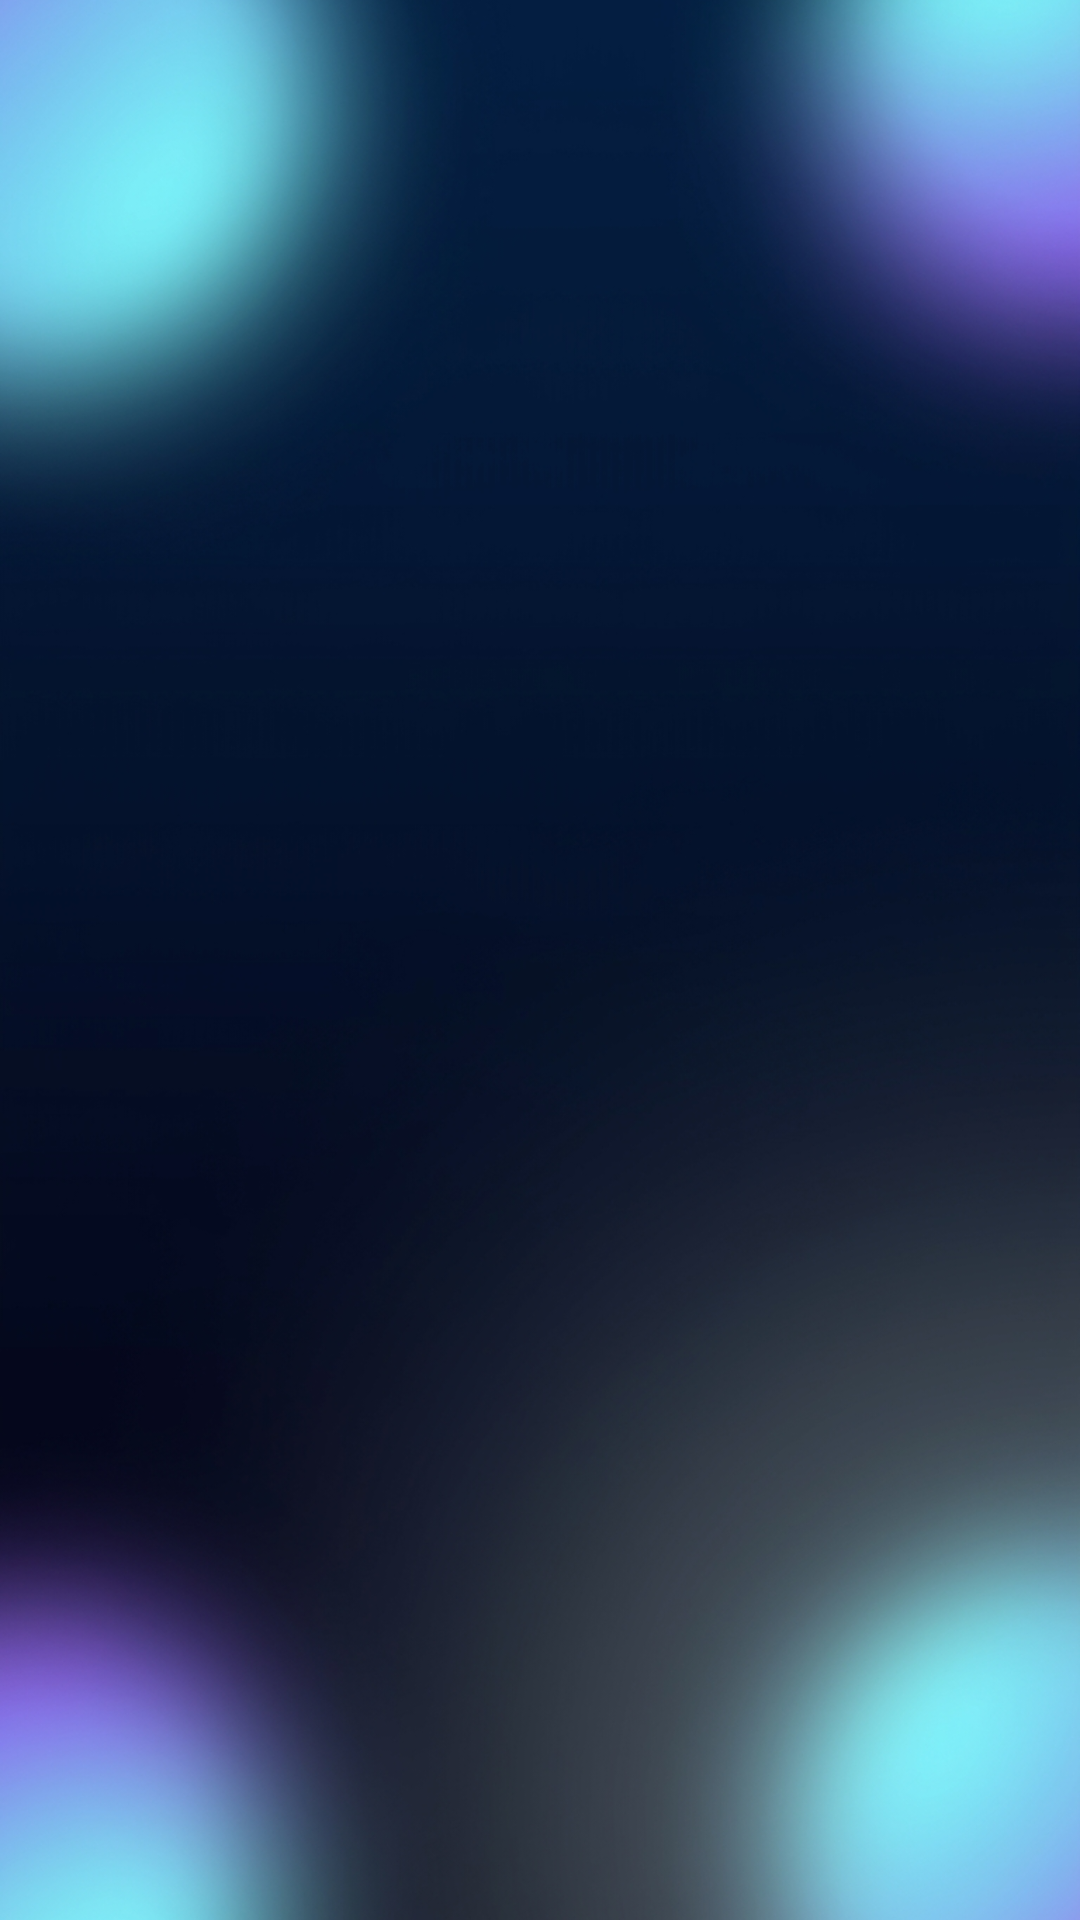

Reconstruct the res/layout file that produces this screen, plus the resources it refers to.
<!-- AndroidManifest.xml: activity theme Theme.PdfScrollReader.Splash -->
<!-- res/layout/activity_splash.xml -->
<?xml version="1.0" encoding="utf-8"?>
<androidx.constraintlayout.widget.ConstraintLayout xmlns:android="http://schemas.android.com/apk/res/android"
    xmlns:app="http://schemas.android.com/apk/res-auto"
    android:layout_width="match_parent"
    android:layout_height="match_parent">

    <ImageView
        android:id="@+id/iv_splash_bg"
        android:layout_width="match_parent"
        android:layout_height="match_parent"
        android:src="@drawable/bg_aurora_dark"
        android:scaleType="centerCrop" />

    <LinearLayout
        android:id="@+id/layout_splash_content"
        android:layout_width="wrap_content"
        android:layout_height="wrap_content"
        android:gravity="center"
        android:orientation="vertical"
        app:layout_constraintBottom_toBottomOf="parent"
        app:layout_constraintEnd_toEndOf="parent"
        app:layout_constraintStart_toStartOf="parent"
        app:layout_constraintTop_toTopOf="parent"
        app:layout_constraintVertical_bias="0.30">

        <ImageView
            android:id="@+id/iv_splash_logo"
            android:layout_width="800dp"
            android:layout_height="350dp"
            android:src="@drawable/app_logo"
            android:scaleType="centerInside"
            android:adjustViewBounds="true"
            android:scaleX="0.92"
            android:scaleY="0.92"
            android:alpha="0" />

        <TextView
            android:id="@+id/tv_splash_title"
            android:layout_width="wrap_content"
            android:layout_height="wrap_content"
            android:layout_marginTop="12dp"
            android:text="PdfScrollReader"
            android:textColor="@color/white"
            android:textSize="38sp"
            android:fontFamily="sans-serif-light"
            android:letterSpacing="0.05"
            android:alpha="0" />

        <TextView
            android:id="@+id/tv_splash_subtitle"
            android:layout_width="wrap_content"
            android:layout_height="wrap_content"
            android:layout_marginTop="8dp"
            android:text="Read • Mark • Flow"
            android:textColor="@color/colorAccentCyan"
            android:textSize="19sp"
            android:fontFamily="sans-serif-light"
            android:letterSpacing="0.2"
            android:alpha="0" />

    </LinearLayout>

</androidx.constraintlayout.widget.ConstraintLayout>
<!-- resources referenced by this layout -->
<resources>
  <color name="colorAccentCyan">#4DF0E4</color>
  <color name="white">#FFFFFF</color>
  <!-- drawable app_logo: png bitmap (drawable, 685992 bytes) -->
  <!-- drawable bg_aurora_dark: jpg bitmap (drawable, 376452 bytes) -->
  <style name="Theme.PdfScrollReader.Splash" parent="Theme.PdfScrollReader">
          <item name="android:windowBackground">@color/colorBackgroundDark</item>
      </style>
  <style name="Theme.PdfScrollReader" parent="Theme.Material3.DayNight.NoActionBar">
          
          <item name="colorPrimary">@color/colorAccentCyan</item>
          <item name="colorOnPrimary">@color/colorBackgroundDark</item>
          <item name="colorPrimaryContainer">@color/app_surface</item>
          <item name="colorOnPrimaryContainer">@color/textColorPrimary</item>
  
          
          <item name="colorSecondary">@color/colorAccentPurple</item>
          <item name="colorOnSecondary">@color/white</item>
  
          
          <item name="android:windowBackground">@color/colorBackgroundDark</item>
          <item name="colorSurface">@color/colorBackgroundDark</item>
          <item name="colorOnSurface">@color/textColorPrimary</item>
          <item name="colorSurfaceVariant">@color/colorGlassSurface</item>
          <item name="colorOnSurfaceVariant">@color/textColorSecondary</item>
          <item name="colorOutline">@color/colorGlassBorder</item>
  
          
          <item name="android:textColorPrimary">@color/textColorPrimary</item>
          <item name="android:textColorSecondary">@color/textColorSecondary</item>
  
          
          <item name="android:statusBarColor">@android:color/transparent</item>
          <item name="android:navigationBarColor">@android:color/transparent</item>
          <item name="android:windowDrawsSystemBarBackgrounds">true</item>
          
          
          <item name="android:windowLightStatusBar">false</item>
          <item name="android:windowLightNavigationBar">false</item>
      </style>
  <color name="colorBackgroundDark">#0B111A</color>
  <color name="app_surface">#1E1E1E</color>
  <color name="textColorPrimary">#FFFFFFFF</color>
  <color name="colorAccentPurple">#B285FF</color>
  <color name="colorGlassSurface">#1AFFFFFF</color>
  <color name="textColorSecondary">#CCFFFFFF</color>
  <color name="colorGlassBorder">#33FFFFFF</color>
</resources>
